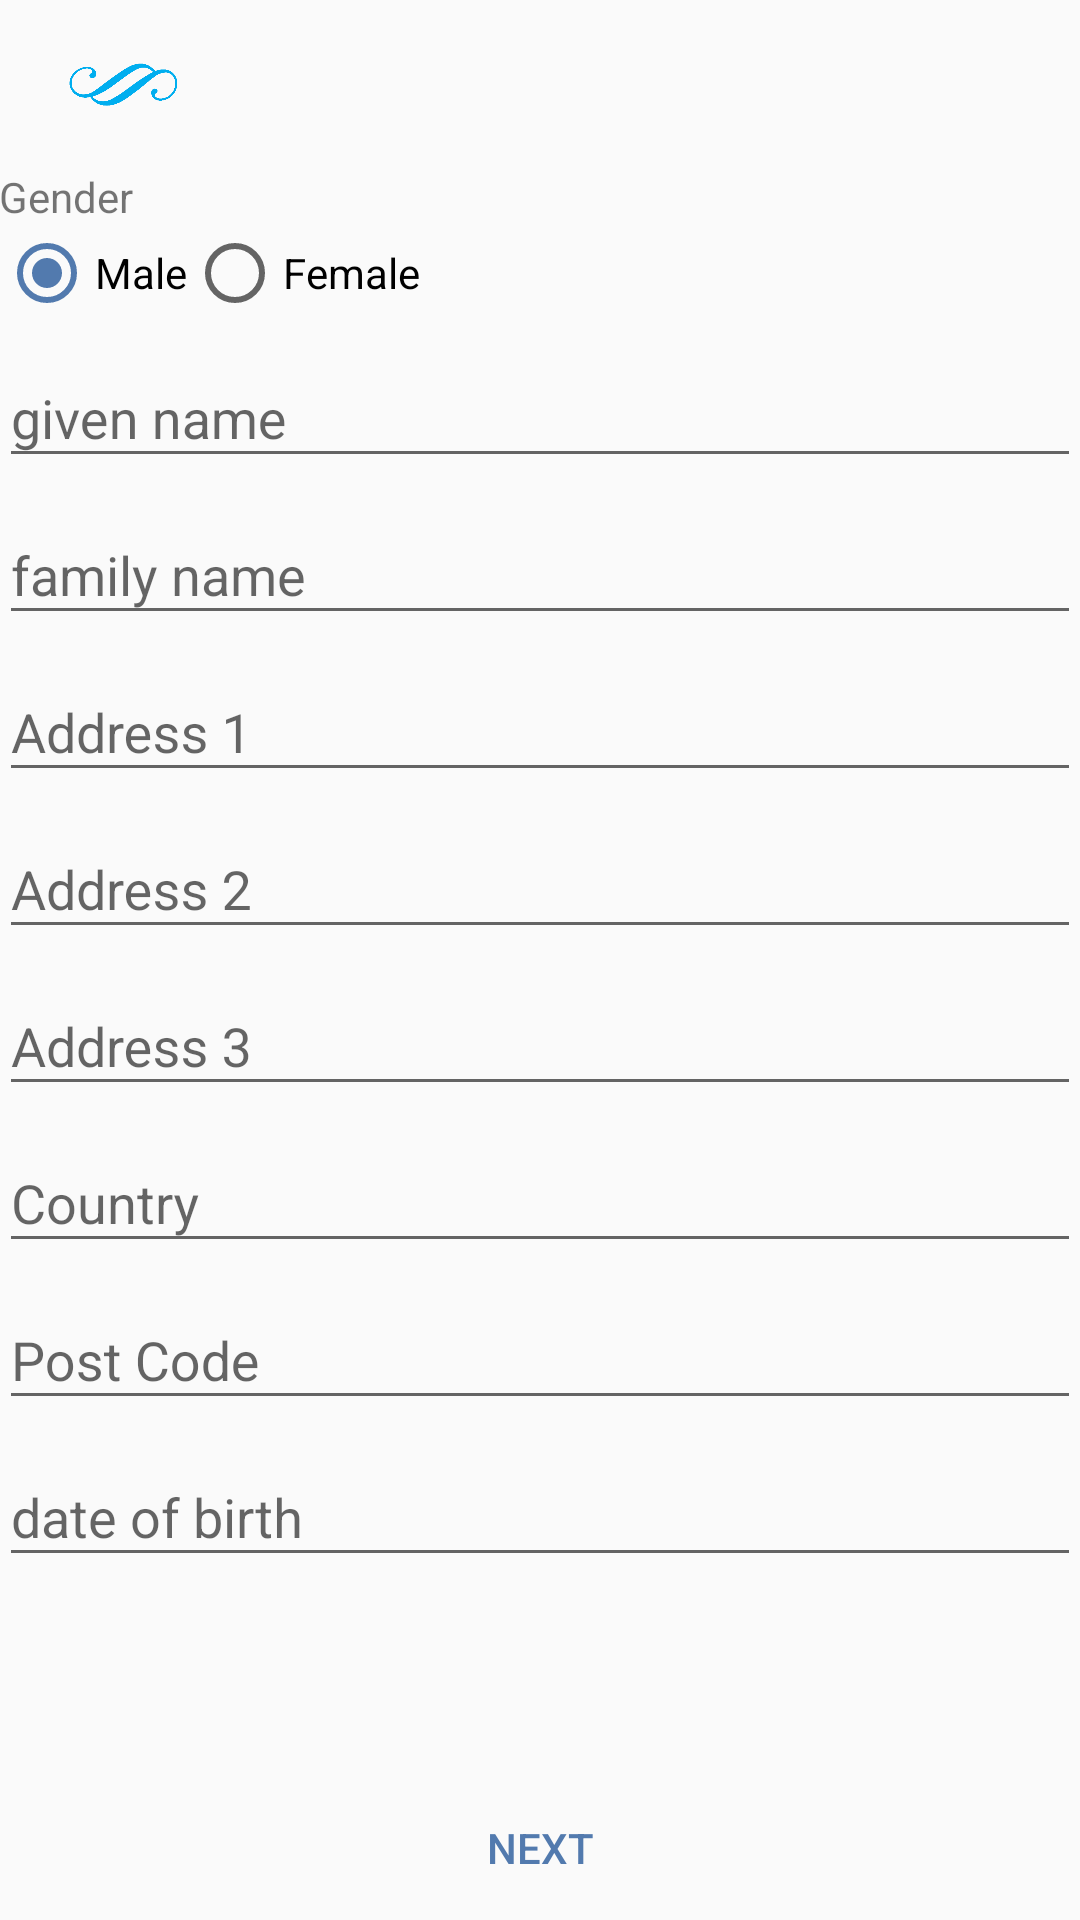

Layout XML and referenced resources for this Android screen:
<!-- AndroidManifest.xml: application theme AppTheme -->
<!-- res/layout/activity_register.xml -->
<?xml version="1.0" encoding="utf-8"?>
<LinearLayout
    xmlns:android="http://schemas.android.com/apk/res/android"
    android:layout_width="match_parent"
    android:layout_height="match_parent"
    android:orientation="vertical">
    <include layout="@layout/main_toolbar"/>
    <LinearLayout
        android:layout_width="match_parent"
        android:layout_height="match_parent"
        android:orientation="vertical">
        <LinearLayout
            android:layout_width="match_parent"
            android:layout_height="match_parent"
            android:orientation="vertical"
            android:paddingBottom="@dimen/activity_vertical_margin"
            android:paddingLeft="@dimen/activity_horizontal_margin"
            android:paddingRight="@dimen/activity_horizontal_margin"
            android:paddingTop="@dimen/activity_vertical_margin">

            <LinearLayout
                android:orientation="vertical"
                android:layout_width="match_parent"
                android:layout_height="0dp"
                android:layout_weight="1">
                <ScrollView
                    android:layout_width="match_parent"
                    android:layout_height="match_parent">
                    <LinearLayout
                        android:orientation="vertical"
                        android:layout_width="match_parent"
                        android:layout_height="match_parent">

                        <TextView
                            android:text="Gender"
                            android:layout_width="match_parent"
                            android:layout_height="wrap_content" />
                        <RadioGroup
                            android:orientation="horizontal"
                            android:layout_width="match_parent"
                            android:layout_height="wrap_content">
                            <RadioButton
                                android:text="Male"
                                android:checked="true"
                                android:id="@+id/rbMale"
                                android:layout_width="wrap_content"
                                android:layout_height="wrap_content" />
                            <RadioButton
                                android:text="Female"
                                android:id="@+id/rbFemale"
                                android:layout_width="wrap_content"
                                android:layout_height="wrap_content" />
                        </RadioGroup>

                        <android.support.design.widget.TextInputLayout
                            android:layout_width="match_parent"
                            android:layout_height="wrap_content">
                            <EditText
                                android:singleLine="true"
                                android:id="@+id/fldGivenName"
                                android:inputType="textPersonName"
                                android:layout_width="match_parent"
                                android:layout_height="wrap_content"
                                android:hint="given name" />
                        </android.support.design.widget.TextInputLayout>
                        <android.support.design.widget.TextInputLayout
                            android:layout_width="match_parent"
                            android:layout_height="wrap_content">
                            <EditText
                                android:singleLine="true"
                                android:id="@+id/fldFamiliyName"
                                android:inputType="textPersonName"
                                android:layout_width="match_parent"
                                android:layout_height="wrap_content"
                                android:hint="family name" />
                        </android.support.design.widget.TextInputLayout>

                        <android.support.design.widget.TextInputLayout
                            android:layout_width="match_parent"
                            android:layout_height="wrap_content">
                            <EditText
                                android:singleLine="true"
                                android:id="@+id/fldAddress1"
                                android:layout_width="match_parent"
                                android:layout_height="wrap_content"
                                android:hint="Address 1" />
                        </android.support.design.widget.TextInputLayout>

                        <android.support.design.widget.TextInputLayout
                            android:layout_width="match_parent"
                            android:layout_height="wrap_content">
                            <EditText
                                android:singleLine="true"
                                android:id="@+id/fldAddress2"
                                android:layout_width="match_parent"
                                android:layout_height="wrap_content"
                                android:hint="Address 2" />
                        </android.support.design.widget.TextInputLayout>

                        <android.support.design.widget.TextInputLayout
                            android:layout_width="match_parent"
                            android:layout_height="wrap_content">
                            <EditText
                                android:singleLine="true"
                                android:id="@+id/fldAddress3"
                                android:layout_width="match_parent"
                                android:layout_height="wrap_content"
                                android:hint="Address 3" />
                        </android.support.design.widget.TextInputLayout>

                        <android.support.design.widget.TextInputLayout
                            android:layout_width="match_parent"
                            android:layout_height="wrap_content">
                            <EditText
                                android:singleLine="true"
                                android:id="@+id/fldCountry"
                                android:layout_width="match_parent"
                                android:layout_height="wrap_content"
                                android:hint="Country" />
                        </android.support.design.widget.TextInputLayout>

                        <android.support.design.widget.TextInputLayout
                            android:layout_width="match_parent"
                            android:layout_height="wrap_content">
                            <EditText
                                android:singleLine="true"
                                android:id="@+id/fldPostCode"
                                android:layout_width="match_parent"
                                android:layout_height="wrap_content"
                                android:hint="Post Code" />
                        </android.support.design.widget.TextInputLayout>

                        <android.support.design.widget.TextInputLayout
                            android:layout_width="match_parent"
                            android:layout_height="wrap_content">
                            <EditText
                                android:editable="false"
                                android:singleLine="true"
                                android:id="@+id/fldDOB"
                                android:layout_width="match_parent"
                                android:layout_height="wrap_content"
                                android:hint="date of birth" />
                        </android.support.design.widget.TextInputLayout>
                    </LinearLayout>
                </ScrollView>
            </LinearLayout>
            <LinearLayout
                android:gravity="center"
                android:layout_width="match_parent"
                android:layout_height="wrap_content">
                <Button
                    style="@style/Widget.AppCompat.Button.Borderless.Colored"
                    android:id="@+id/btnSingUp"
                    android:text="Next"
                    android:layout_width="wrap_content"
                    android:layout_height="wrap_content" />
            </LinearLayout>
        </LinearLayout>
    </LinearLayout>
</LinearLayout>
<!-- res/layout/main_toolbar.xml (included above) -->
<android.support.v7.widget.Toolbar
    xmlns:android="http://schemas.android.com/apk/res/android"
    xmlns:app="http://schemas.android.com/apk/res-auto"
    app:contentInsetLeft="4dp"
    app:contentInsetStart="4dp"
    android:layout_width="match_parent"
    android:layout_height="wrap_content"
    android:id="@+id/mainToolbar"
    style="@style/ToolBarStyle">
    <LinearLayout
        android:paddingLeft="8dp"
        android:paddingRight="8dp"
        android:layout_width="match_parent"
        android:layout_height="wrap_content"
        android:orientation="horizontal"
        android:id="@+id/toolbarContainer"
        android:gravity="center_vertical">
        <ImageView
            android:paddingLeft="10dp"
            android:id="@+id/btnLogo"
            android:layout_width="48dp"
            android:layout_height="48dp"
            android:src="@drawable/toobar_logo"/>
        <TextView
            android:visibility="invisible"
            android:layout_width="0dp"
            android:layout_weight="1"
            android:layout_height="match_parent"
            android:id="@+id/toolBarTitle"
            android:text="@string/app_name"
            android:gravity="center_vertical|center_horizontal"/>
        <ImageView
            android:visibility="invisible"
            android:paddingLeft="10dp"
            android:layout_width="48dp"
            android:layout_height="48dp"
            android:src="@drawable/toobar_logo"/>
    </LinearLayout>
</android.support.v7.widget.Toolbar>
<!-- resources referenced by this layout -->
<resources>
  <!-- drawable toobar_logo: png bitmap (drawable-xxxhdpi, 8510 bytes) -->
  <string name="app_name">STATFY</string>
  <style name="ToolBarStyle" parent="">
          <item name="windowActionModeOverlay">true</item>
          
          <item name="android:textColorPrimary">@color/colorScondary</item>
          <item name="popupTheme">@style/ThemeOverlay.AppCompat.Light</item>
          <item name="theme">@style/ThemeOverlay.AppCompat.Light</item>
      </style>
  <style name="AppTheme" parent="Theme.AppCompat.Light.NoActionBar">
          <item name="colorPrimary">@color/colorPrimary</item>
          <item name="colorPrimaryDark">@color/colorPrimaryDark</item>
          <item name="colorAccent">@color/colorAccent</item>
      </style>
  <color name="colorScondary">#81C1EA</color>
  <color name="colorPrimary">#527AAE</color>
  <color name="colorPrimaryDark">#58595b</color>
  <color name="colorAccent">#527AAE</color>
</resources>
